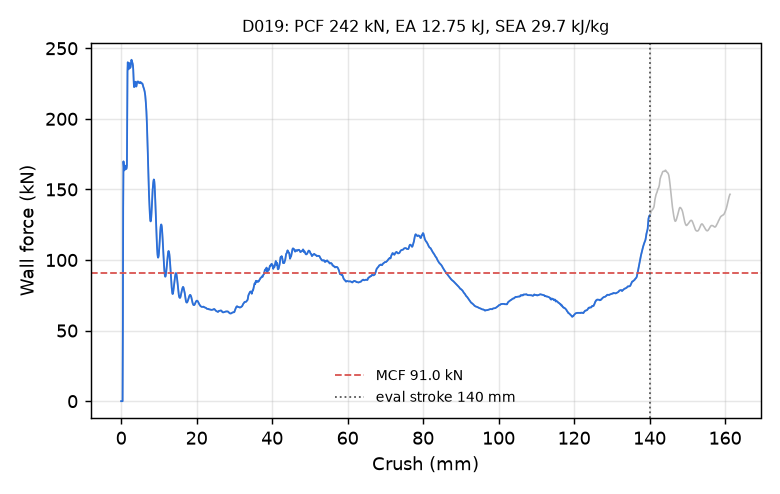

Source data for this figure (header and first rows):
time_ms, crush_mm, force_kN
0.000000000000000000e+00, -0.000000000000000000e+00, 0.000000000000000000e+00
5.180784966796636581e-03, 7.916238903999328613e-02, 0.000000000000000000e+00
1.036156993359327316e-02, 1.583247780799865723e-01, 0.000000000000000000e+00
1.517229806631803513e-02, 2.318327128887176514e-01, 0.000000000000000000e+00
2.035308256745338440e-02, 3.109951019287109375e-01, 0.000000000000000000e+00
2.516381256282329559e-02, 3.845030367374420166e-01, 0.000000000000000000e+00
3.034459613263607025e-02, 4.636654257774353027e-01, 5.383842136754817176e+01
3.515339270234107971e-02, 5.371430516242980957e-01, 1.366004729929856296e+02
4.032678157091140747e-02, 6.161845326423645020e-01, 1.698579019537375245e+02
4.512688890099525452e-02, 6.895154714584350586e-01, 1.666630292653696301e+02
5.029249563813209534e-02, 7.684224843978881836e-01, 1.644165834646224198e+02
5.508807674050331116e-02, 8.416701555252075195e-01, 1.634929028163786313e+02
6.025296077132225037e-02, 9.205509424209594727e-01, 1.639512002021542401e+02
6.504983454942703247e-02, 9.938042759895324707e-01, 1.653309122383453769e+02
7.021640241146087646e-02, 1.072695612907409668e+00, 1.666497066097146558e+02
7.500750571489334106e-02, 1.145846605300903320e+00, 1.668170530407713841e+02
8.014480024576187134e-02, 1.224275588989257812e+00, 1.657776537316120198e+02
8.526616543531417847e-02, 1.302453637123107910e+00, 1.646419941081411764e+02
9.001363813877105713e-02, 1.374917268753051758e+00, 1.644744583933415072e+02
9.511834383010864258e-02, 1.452826142311096191e+00, 1.651417905871692255e+02
1.002191305160522461e-01, 1.530667543411254883e+00, 1.668949016383751314e+02
1.053155735135078430e-01, 1.608434796333312988e+00, 1.981583025387143664e+02
1.100395843386650085e-01, 1.680511355400085449e+00, 2.337531366301591049e+02
1.151228323578834534e-01, 1.758058309555053711e+00, 2.400605479930774209e+02
1.202060952782630920e-01, 1.835594415664672852e+00, 2.368357545626321894e+02
1.252896040678024292e-01, 1.913123369216918945e+00, 2.351652089980905771e+02
1.300090551376342773e-01, 1.985090017318725586e+00, 2.351115971385347621e+02
1.350903660058975220e-01, 2.062564373016357422e+00, 2.375058764008311414e+02
1.401709616184234619e-01, 2.140016794204711914e+00, 2.395192834865888472e+02
1.452512294054031372e-01, 2.217453002929687500e+00, 2.384446585619077155e+02
1.503312289714813232e-01, 2.294874429702758789e+00, 2.365679846885902862e+02
1.550483852624893188e-01, 2.366755723953247070e+00, 2.360410818956745800e+02
1.601279824972152710e-01, 2.444149732589721680e+00, 2.362232842668108503e+02
1.652055531740188599e-01, 2.521501779556274414e+00, 2.370197870921958270e+02
1.702814996242523193e-01, 2.598818063735961914e+00, 2.390555480368933559e+02
1.753571182489395142e-01, 2.676118373870849609e+00, 2.412813495402149897e+02
1.800700724124908447e-01, 2.747885465621948242e+00, 2.418611099070352566e+02
1.851456165313720703e-01, 2.825163125991821289e+00, 2.411412425797628316e+02
1.902210861444473267e-01, 2.902428627014160156e+00, 2.406243255210137022e+02
1.952957659959793091e-01, 2.979670763015747070e+00, 2.399510884820097090e+02
2.000064998865127563e-01, 3.051363468170166016e+00, 2.390374894305118403e+02
2.050786614418029785e-01, 3.128545999526977539e+00, 2.377716586704016777e+02
2.101501226425170898e-01, 3.205706834793090820e+00, 2.348562544858613990e+02
2.152209579944610596e-01, 3.282847404479980469e+00, 2.295304098873082523e+02
2.202910333871841431e-01, 3.359965801239013672e+00, 2.245467797969579635e+02
2.253596037626266479e-01, 3.437050819396972656e+00, 2.224981209473069725e+02
2.300644814968109131e-01, 3.508595705032348633e+00, 2.226619047122756001e+02
2.351294457912445068e-01, 3.585605859756469727e+00, 2.239869420209578266e+02
2.401924580335617065e-01, 3.662576436996459961e+00, 2.254916173811918156e+02
2.452526390552520752e-01, 3.739493608474731445e+00, 2.262943482571747040e+02
2.503026425838470459e-01, 3.816245555877685547e+00, 2.256514107533814411e+02
2.553362846374511719e-01, 3.892738580703735352e+00, 2.240142919271727919e+02
2.603524029254913330e-01, 3.968955039978027344e+00, 2.229031922124978280e+02
2.653504014015197754e-01, 4.044886589050292969e+00, 2.230048032762799437e+02
2.703306972980499268e-01, 4.120538711547851562e+00, 2.240852564247576595e+02
2.752947211265563965e-01, 4.195933818817138672e+00, 2.255294316219752773e+02
2.802436649799346924e-01, 4.271090030670166016e+00, 2.263669018525984029e+02
2.851775288581848145e-01, 4.346007823944091797e+00, 2.263550303118582860e+02
2.900961339473724365e-01, 4.420683860778808594e+00, 2.262243863234389494e+02
2.950006723403930664e-01, 4.495136260986328125e+00, 2.263093838256625361e+02
... 2,198 more rows
